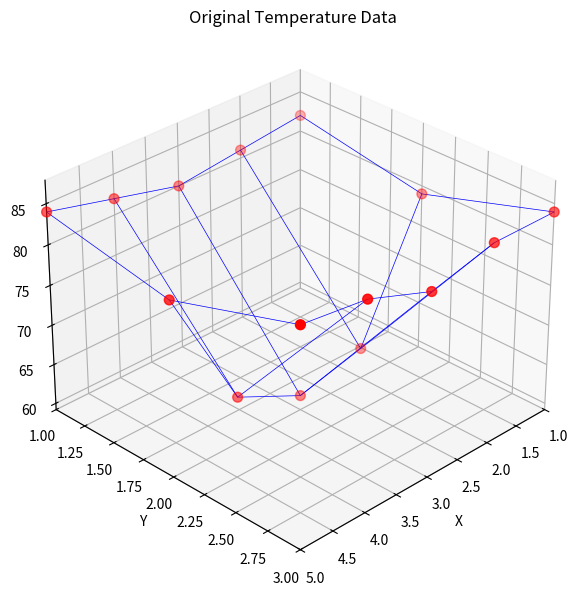
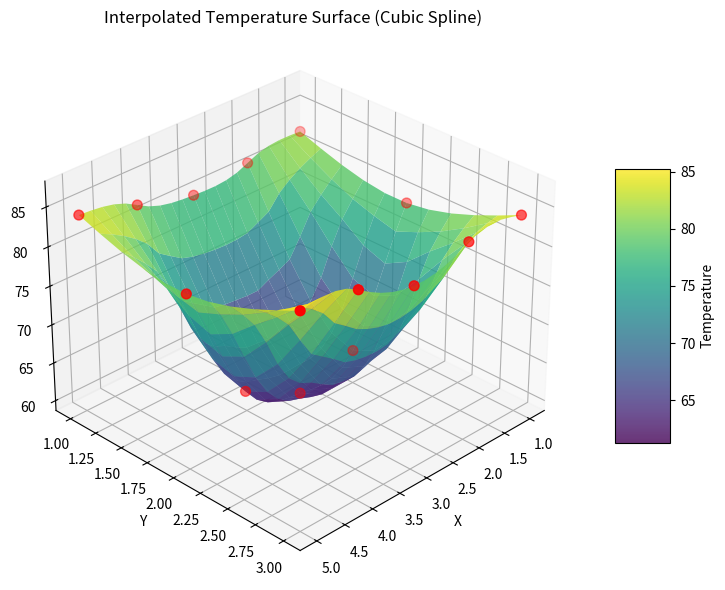

Python code for these plots, in order:
import numpy as np
import matplotlib.pyplot as plt
from scipy.interpolate import griddata

# 原始数据
x = np.arange(1, 6)        # x方向: 1-5
y = np.arange(1, 4)        # y方向: 1-3
temps = np.array([
    [82, 81, 80, 82, 84],
    [79, 63, 61, 65, 81],
    [84, 84, 82, 85, 86]
])

# 创建网格坐标
X, Y = np.meshgrid(x, y)

# 绘制原始数据 - 3D曲面和散点
fig1 = plt.figure(figsize=(10, 6))
ax1 = fig1.add_subplot(111, projection='3d')

# 绘制网格面
ax1.plot_wireframe(X, Y, temps, color='b', linewidth=0.5)

# 绘制散点（红色实心点）
ax1.scatter(X.flatten(), Y.flatten(), temps.flatten(), 
            c='r', s=50, depthshade=True)

ax1.set_xlabel('X')
ax1.set_ylabel('Y')
ax1.set_zlabel('Temperature')
ax1.set_title('Original Temperature Data')
ax1.set_xlim(1, 5)
ax1.set_ylim(1, 3)
ax1.view_init(30, 45)
plt.tight_layout()
plt.show()

# 插值处理 - 使用 griddata 替代 RectBivariateSpline
xi = np.linspace(1, 5, 21)    # x方向插值点 (1-5, 21个点)
yi = np.linspace(1, 3, 11)    # y方向插值点 (1-3, 11个点)

# 准备插值点
points = np.array([(i, j) for j in y for i in x])
values = temps.flatten()

# 创建插值网格
Xi, Yi = np.meshgrid(xi, yi)

# 进行三次样条插值
Zi = griddata(points, values, (Xi, Yi), method='cubic')

# 绘制插值后的曲面
fig2 = plt.figure(figsize=(10, 6))
ax2 = fig2.add_subplot(111, projection='3d')

# 绘制光滑曲面
surf = ax2.plot_surface(Xi, Yi, Zi, cmap='viridis', alpha=0.8, edgecolor='none')

# 添加颜色条
fig2.colorbar(surf, ax=ax2, shrink=0.5, aspect=5, label='Temperature')

# 添加原始数据点
ax2.scatter(X.flatten(), Y.flatten(), temps.flatten(), 
           c='r', s=50, depthshade=True)

ax2.set_xlabel('X')
ax2.set_ylabel('Y')
ax2.set_zlabel('Temperature')
ax2.set_title('Interpolated Temperature Surface (Cubic Spline)')
ax2.view_init(30, 45)
plt.tight_layout()
plt.show()